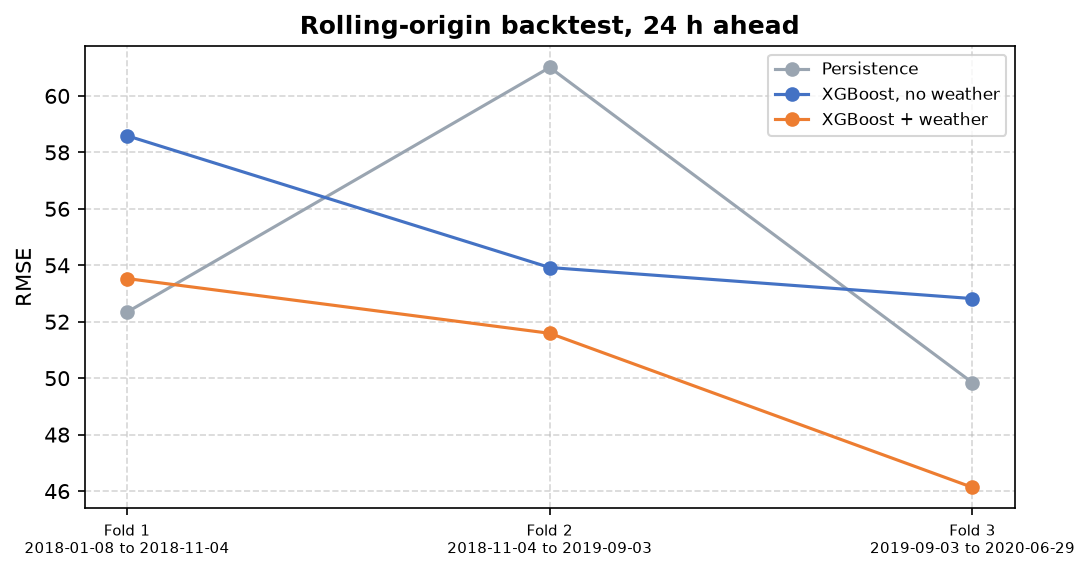

The data file committed next to this chart (first rows):
Fold, Period, Persistence_RMSE, noweather_RMSE, noweather_R2, weather_RMSE, weather_R2
1, 2018-01-08 to 2018-11-04, 52.34, 58.59, 0.6502, 53.53, 0.708
2, 2018-11-04 to 2019-09-03, 61.01, 53.92, 0.7832, 51.59, 0.8015
3, 2019-09-03 to 2020-06-29, 49.84, 52.82, 0.7997, 46.13, 0.8472
